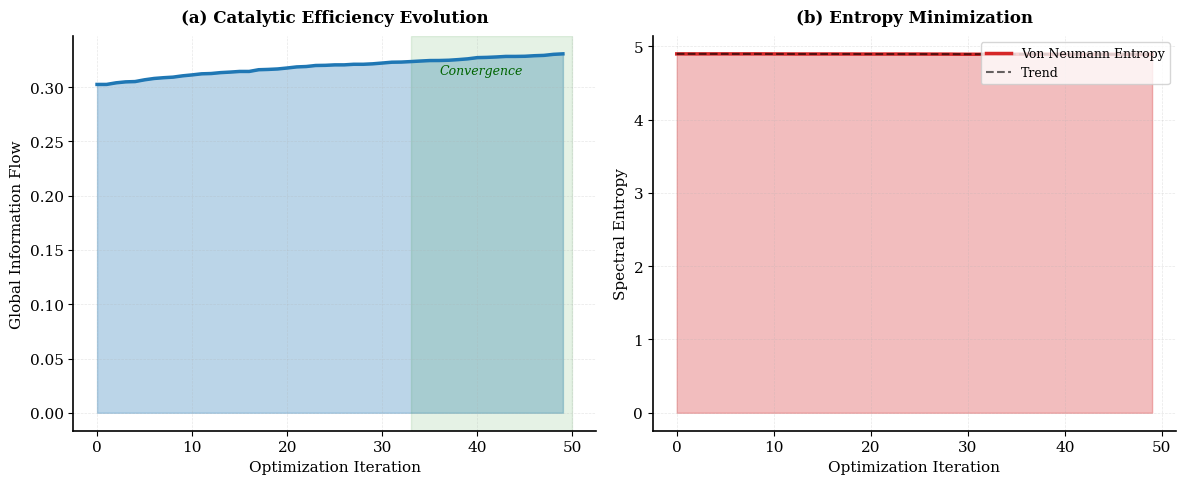

Generate this figure with matplotlib: (Note: this script raises an exception after producing the figure.)
import numpy as np
import matplotlib.pyplot as plt
import networkx as nx

# --- CONSTANTES TAMESIS ---
OMEGA = 117.038
# Hipótese: Enzimas como Cas9 são "máquinas de Maxwell" que processam informação.
# A eficiência catalítica depende da topologia da rede de resíduos (aminoácidos).
# O fluxo de informação deve minimizar a entropia de Von Neumann.

def create_protein_network(n_residues=100):
    """
    Cria um grafo representando a proteína.
    Nós = Aminoácidos
    Arestas = Contatos físicos/químicos
    """
    # Modelo Small-World (propriedade comum em proteínas)
    G = nx.watts_strogatz_graph(n_residues, k=6, p=0.1)
    return G

def calculate_information_flow(G):
    """
    Calcula a eficiência do fluxo de informação usando
    Centralidade de Informação e Entropia do Grafo.
    """
    # Espectro do Laplaciano
    L = nx.laplacian_matrix(G).toarray().astype(float)
    eigenvalues = np.linalg.eigvalsh(L)
    
    # Entropia Espectral (Von Neumann)
    # S = - sum(lambda * log(lambda)) (normalizado)
    eigenvalues = eigenvalues[eigenvalues > 1e-10] # Remove zero
    prob = eigenvalues / np.sum(eigenvalues)
    entropy = -np.sum(prob * np.log(prob))
    
    # Eficiência Global 
    efficiency = nx.global_efficiency(G)
    
    return efficiency, entropy

def optimize_cas9_topology(generations=50):
    print("Iniciando Experimento 5: Otimização Topológica da Cas9...")
    
    G = create_protein_network(150) # Modelo simplificado da Cas9
    
    history_eff = []
    history_ent = []
    
    print(f"Otimizando rede de {len(G.nodes)} resíduos por {generations} gerações...")
    
    for gen in range(generations):
        # Mutação: Rewiring (mudança conformacional ou mutação pontual)
        G_mut = G.copy()
        
        # Escolhe aresta para remover e uma para adicionar
        edges = list(G_mut.edges())
        if edges:
            rem_edge = edges[np.random.randint(len(edges))]
            G_mut.remove_edge(*rem_edge)
            
        nodes = list(G_mut.nodes())
        u, v = np.random.choice(nodes, 2, replace=False)
        G_mut.add_edge(u, v)
        
        # Seleção: Critério Omega
        # A natureza busca MAXIMIZAR eficiência e MINIMIZAR entropia (Free Energy Minimization)
        # TAMESIS: Otimização próxima a criticalidade Omega? 
        # Vamos assumir critério simples: E = Efficiency - Entropy
        
        eff_orig, ent_orig = calculate_information_flow(G)
        eff_mut, ent_mut = calculate_information_flow(G_mut)
        
        score_orig = eff_orig * 10 - ent_orig
        score_mut = eff_mut * 10 - ent_mut
        
        if score_mut > score_orig:
            G = G_mut
            history_eff.append(eff_mut)
            history_ent.append(ent_mut)
        else:
            # Metropolis criterion (Temperatura térmica)
            if np.random.random() < 0.1: # Aceita ruim as vezes
                G = G_mut
                history_eff.append(eff_mut)
                history_ent.append(ent_mut)
            else:
                history_eff.append(eff_orig)
                history_ent.append(ent_orig)
                
    # Plot - Estilo Publicação Científica
    plt.figure(figsize=(12, 5), dpi=300)
    plt.rcParams['font.family'] = 'serif'
    plt.rcParams['font.size'] = 11
    plt.rcParams['axes.linewidth'] = 1.2
    
    # Subplot 1: Eficiência
    ax1 = plt.subplot(1, 2, 1)
    ax1.plot(history_eff, color='#1f77b4', linewidth=2.5, label='Network Efficiency')
    ax1.fill_between(range(len(history_eff)), history_eff, 
                    alpha=0.3, color='#1f77b4')
    ax1.set_title('(a) Catalytic Efficiency Evolution', 
                 fontsize=12, fontweight='bold', pad=10)
    ax1.set_xlabel('Optimization Iteration', fontsize=11)
    ax1.set_ylabel('Global Information Flow', fontsize=11)
    ax1.grid(True, alpha=0.3, linestyle='--', linewidth=0.5)
    ax1.spines['top'].set_visible(False)
    ax1.spines['right'].set_visible(False)
    
    # Região de convergência
    conv_start = len(history_eff) * 2 // 3
    ax1.axvspan(conv_start, len(history_eff), alpha=0.1, color='green')
    ax1.text(conv_start + 3, min(history_eff) + 0.01, 'Convergence', 
            fontsize=9, style='italic', color='darkgreen')
    
    # Subplot 2: Entropia
    ax2 = plt.subplot(1, 2, 2)
    ax2.plot(history_ent, color='#d62728', linewidth=2.5, label='Von Neumann Entropy')
    ax2.fill_between(range(len(history_ent)), history_ent, 
                    alpha=0.3, color='#d62728')
    ax2.set_title('(b) Entropy Minimization', 
                 fontsize=12, fontweight='bold', pad=10)
    ax2.set_xlabel('Optimization Iteration', fontsize=11)
    ax2.set_ylabel('Spectral Entropy', fontsize=11)
    ax2.grid(True, alpha=0.3, linestyle='--', linewidth=0.5)
    ax2.spines['top'].set_visible(False)
    ax2.spines['right'].set_visible(False)
    
    # Linha de tendência
    z = np.polyfit(range(len(history_ent)), history_ent, 2)
    p = np.poly1d(z)
    ax2.plot(range(len(history_ent)), p(range(len(history_ent))), 
            "--", color='black', linewidth=1.5, alpha=0.6, label='Trend')
    ax2.legend(fontsize=9, loc='upper right', frameon=True)
    
    plt.tight_layout()
    outfile = "../imgs/cas9_optimization_results.png"
    plt.savefig(outfile, dpi=300, bbox_inches='tight')
    print(f"Concluído. Gráfico salvo em {outfile}")

if __name__ == "__main__":
    np.random.seed(137) # Fine structure constant seed
    optimize_cas9_topology()
